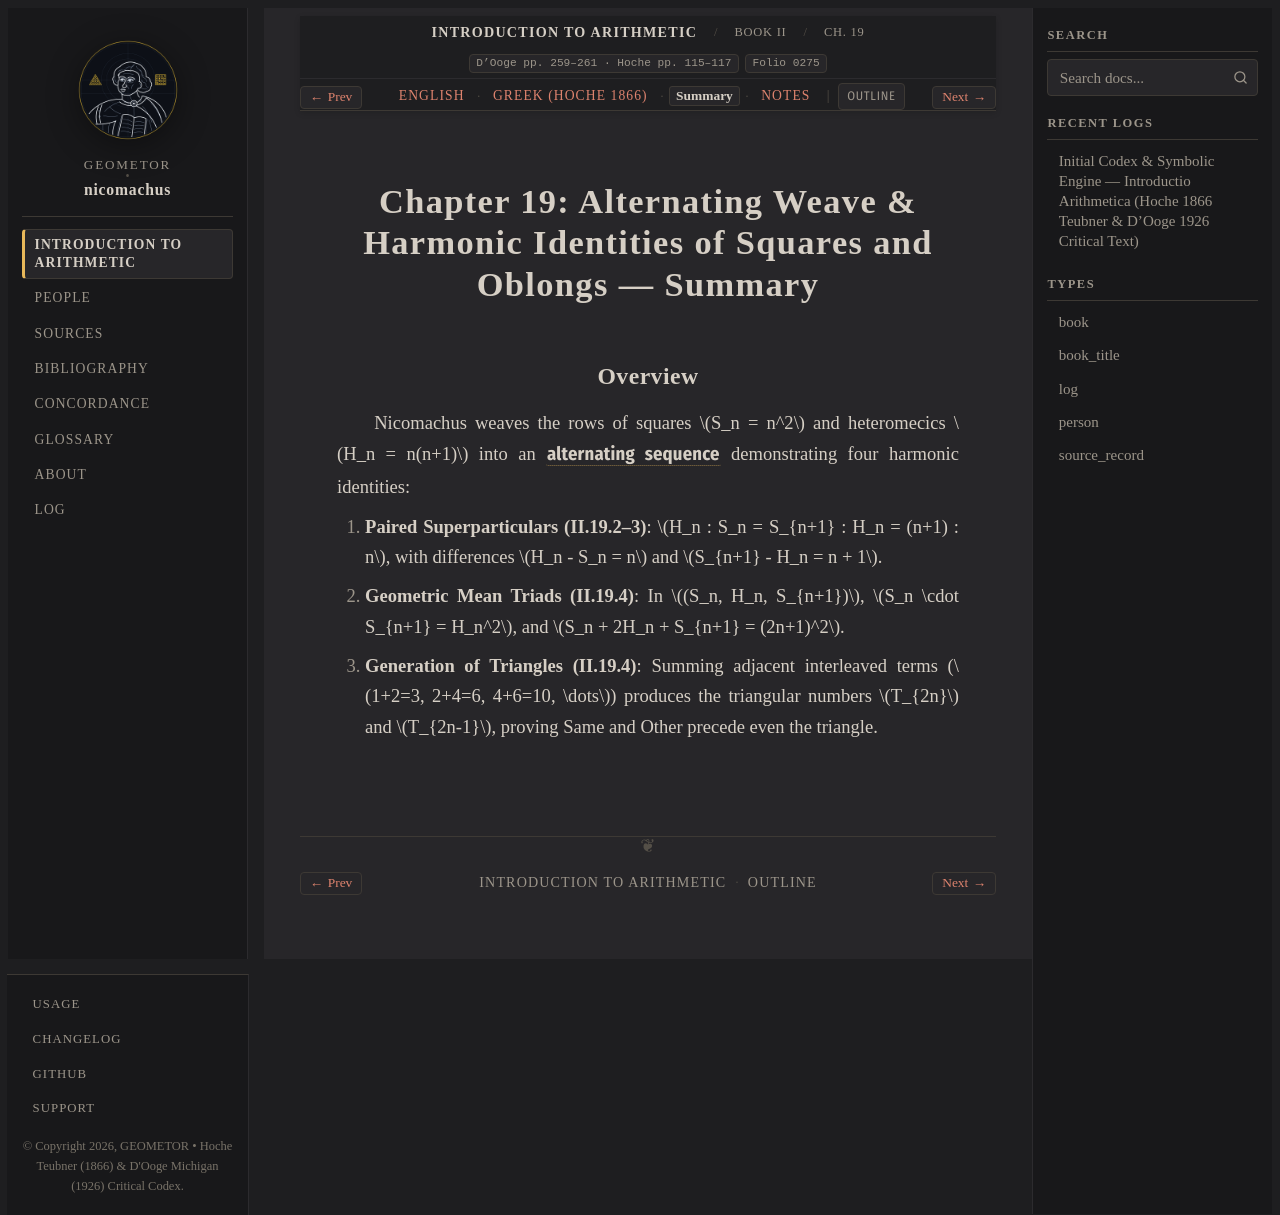

repository: geometor/nicomachus · page: introductio_arithmetica/book_02/ch_19/summary.html · generator: sphinx

:order: 19
:layout: book
:breadcrumb_title: Ch. 19: Squares & Oblongs Interwoven (Summary)
:title: Chapter 19: Alternating Weave & Harmonic Identities of Squares and Oblongs — Summary
:canonical_id: Book II, Ch. 19
:original_id: D'Ooge pp. 259–261 · Hoche pp. 115–117
:folio: introductio_arithmetica:0275
:tracks: English: index | Greek: el | Summary: summary | Notes: notes

.. _nicomachus-summary-2-19:

====================================================================================
Chapter 19: Alternating Weave & Harmonic Identities of Squares and Oblongs — Summary
====================================================================================

.. folio:: introductio_arithmetica:0275
   :page: p. 259

Overview
--------

Nicomachus weaves the rows of squares :math:`S_n = n^2` and heteromecics :math:`H_n = n(n+1)` into an :g:`alternating sequence <heteromecic-same-other:WEAVE>` demonstrating four harmonic identities:

1. **Paired Superparticulars (II.19.2–3)**: :math:`H_n : S_n = S_{n+1} : H_n = (n+1) : n`, with differences :math:`H_n - S_n = n` and :math:`S_{n+1} - H_n = n + 1`.
2. **Geometric Mean Triads (II.19.4)**: In :math:`(S_n, H_n, S_{n+1})`, :math:`S_n \cdot S_{n+1} = H_n^2`, and :math:`S_n + 2H_n + S_{n+1} = (2n+1)^2`.
3. **Generation of Triangles (II.19.4)**: Summing adjacent interleaved terms (:math:`1+2=3, 2+4=6, 4+6=10, \dots`) produces the triangular numbers :math:`T_{2n}` and :math:`T_{2n-1}`, proving Same and Other precede even the triangle.
